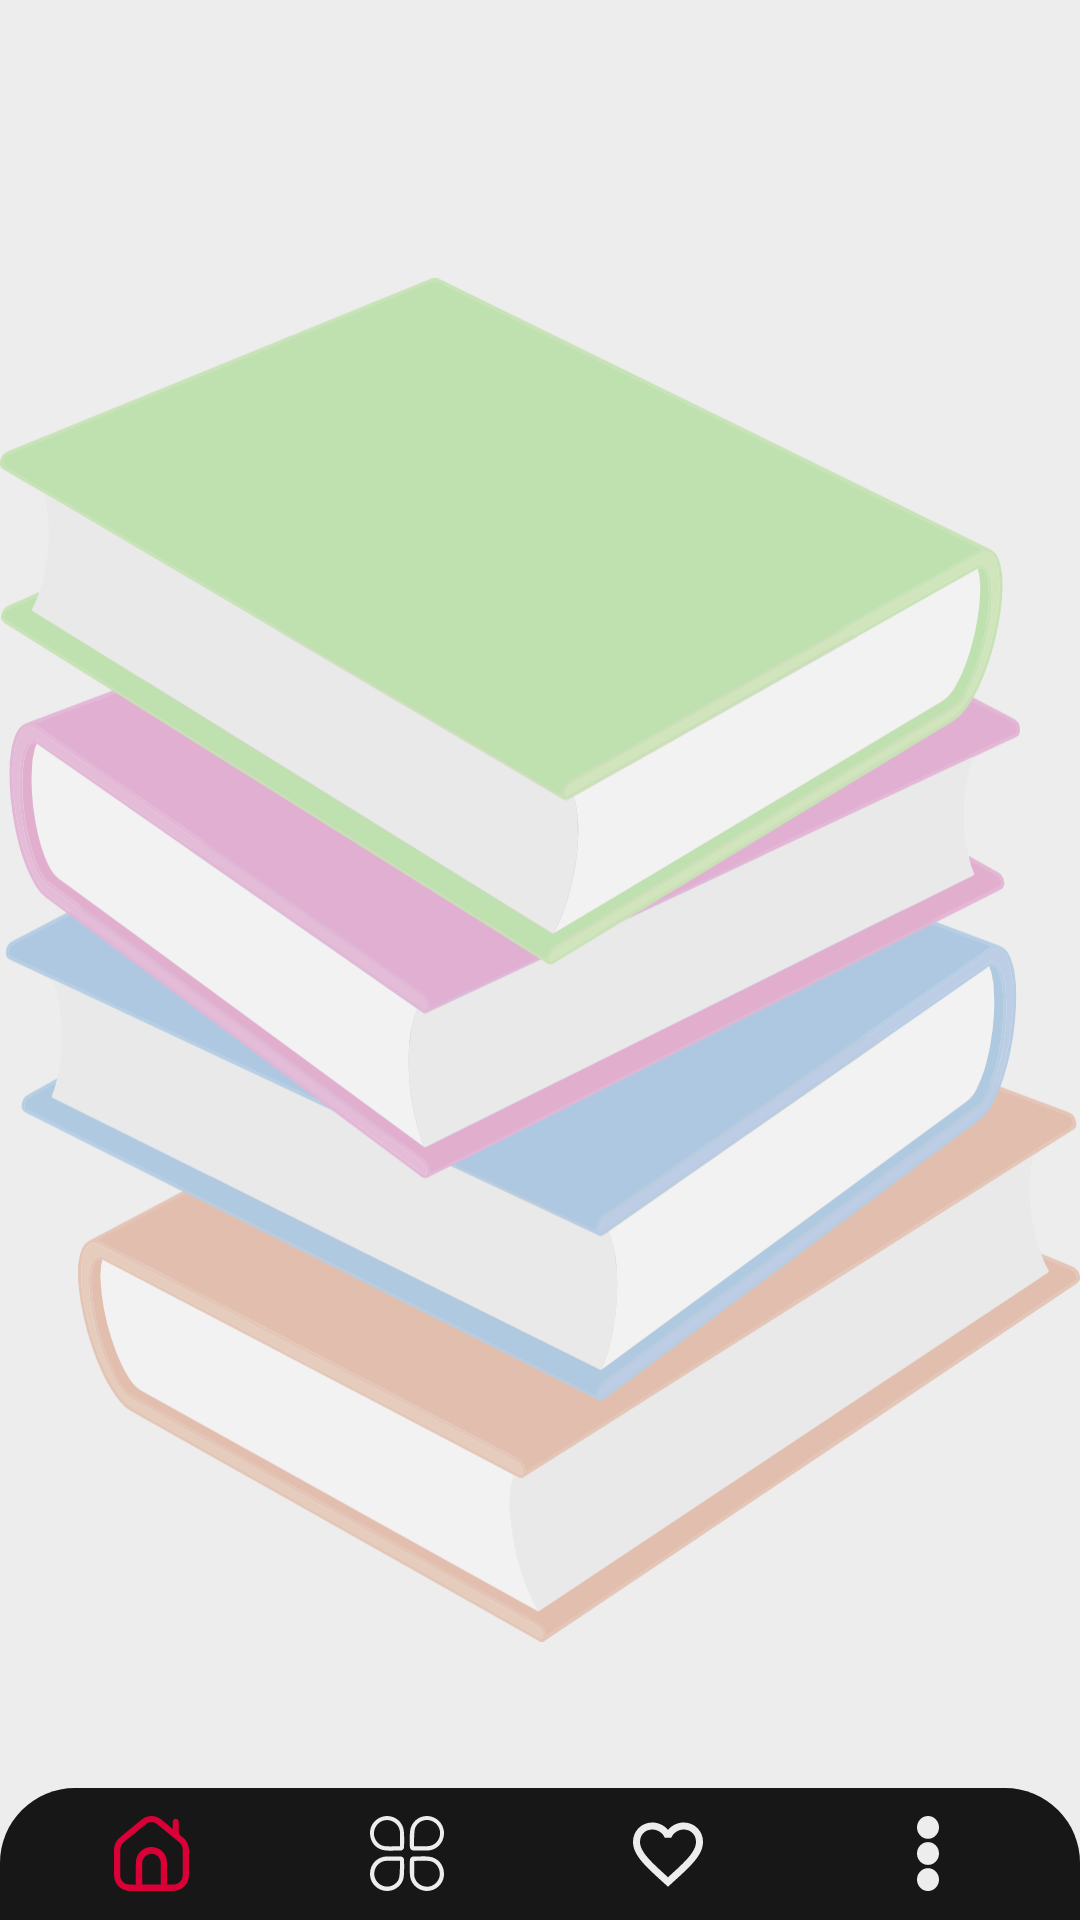

The Android layout XML behind this screen, and the referenced resources:
<!-- AndroidManifest.xml: application theme Theme.Library -->
<!-- res/layout/activity_main.xml -->
<?xml version="1.0" encoding="utf-8"?>
<androidx.constraintlayout.widget.ConstraintLayout xmlns:android="http://schemas.android.com/apk/res/android"
    xmlns:app="http://schemas.android.com/apk/res-auto"
    xmlns:tools="http://schemas.android.com/tools"
    android:layout_width="match_parent"
    android:layout_height="match_parent"
    android:background="@color/main_white"
    tools:context=".MainActivity">

    <ImageView
        android:layout_width="match_parent"
        android:layout_height="match_parent"
        android:src="@drawable/ic_books"
        android:alpha="0.3"/>

    <androidx.fragment.app.FragmentContainerView
        android:id="@+id/fragment_container_view"
        android:layout_width="match_parent"
        android:layout_height="match_parent" />

    <LinearLayout
        android:id="@+id/linearLayout"
        android:layout_width="0dp"
        android:layout_height="wrap_content"
        android:background="@drawable/choices_bg"
        android:orientation="horizontal"
        android:padding="8dp"
        android:paddingTop="16dp"
        android:paddingBottom="16dp"
        app:layout_constraintBottom_toBottomOf="parent"
        app:layout_constraintEnd_toEndOf="parent"
        app:layout_constraintStart_toStartOf="parent">

        <ImageView
            android:id="@+id/home_img"
            android:layout_width="25dp"
            android:layout_height="25dp"
            android:layout_gravity="center_vertical"
            android:layout_weight="1"
            android:src="@drawable/ic_home_clicked"
            tools:ignore="ContentDescription" />

        <ImageView
            android:id="@+id/category_img"
            android:layout_width="25dp"
            android:layout_height="25dp"
            android:layout_gravity="center_vertical"
            android:layout_weight="1"
            android:src="@drawable/ic_category"
            tools:ignore="ContentDescription" />

        <ImageView
            android:id="@+id/favorite_img"
            android:layout_width="28dp"
            android:layout_height="28dp"
            android:layout_gravity="center_vertical"
            android:layout_weight="1"
            android:src="@drawable/ic_favorite_border_24"
            tools:ignore="ContentDescription" />

        <ImageView
            android:id="@+id/choices_img"
            android:layout_width="25dp"
            android:layout_height="25dp"
            android:layout_gravity="center_vertical"
            android:layout_weight="1"
            android:src="@drawable/ic_choices"
            tools:ignore="ContentDescription" />

    </LinearLayout>
</androidx.constraintlayout.widget.ConstraintLayout>
<!-- resources referenced by this layout -->
<resources>
  <color name="main_white">#EDEDED</color>
  <!-- drawable choices_bg (drawable) -->
  <?xml version="1.0" encoding="utf-8"?>
  <shape xmlns:android="http://schemas.android.com/apk/res/android" android:shape="rectangle">
      <solid android:color="@color/colorPrimaryDark"/>
      <corners android:topRightRadius="25dp"
          android:topLeftRadius="25dp"/>
  </shape>
  <!-- drawable ic_choices (drawable) -->
  <vector xmlns:android="http://schemas.android.com/apk/res/android"
      android:width="349dp"
      android:height="1147.88dp"
      android:viewportWidth="349"
      android:viewportHeight="1147.88">
    <path
        android:pathData="M174.5,174.5m-174.5,0a174.5,174.5 0,1 1,349 0a174.5,174.5 0,1 1,-349 0"
        android:fillColor="#ededed"/>
    <path
        android:pathData="M174.5,573.94m-174.5,0a174.5,174.5 0,1 1,349 0a174.5,174.5 0,1 1,-349 0"
        android:fillColor="#ededed"/>
    <path
        android:pathData="M174.5,973.38m-174.5,0a174.5,174.5 0,1 1,349 0a174.5,174.5 0,1 1,-349 0"
        android:fillColor="#ededed"/>
  </vector>
  <!-- drawable ic_favorite_border_24 (drawable) -->
  <vector android:height="25dp" android:tint="#EDEDED"
      android:viewportHeight="24" android:viewportWidth="24"
      android:width="25dp" xmlns:android="http://schemas.android.com/apk/res/android">
      <path android:fillColor="@android:color/white" android:pathData="M16.5,3c-1.74,0 -3.41,0.81 -4.5,2.09C10.91,3.81 9.24,3 7.5,3 4.42,3 2,5.42 2,8.5c0,3.78 3.4,6.86 8.55,11.54L12,21.35l1.45,-1.32C18.6,15.36 22,12.28 22,8.5 22,5.42 19.58,3 16.5,3zM12.1,18.55l-0.1,0.1 -0.1,-0.1C7.14,14.24 4,11.39 4,8.5 4,6.5 5.5,5 7.5,5c1.54,0 3.04,0.99 3.57,2.36h1.87C13.46,5.99 14.96,5 16.5,5c2,0 3.5,1.5 3.5,3.5 0,2.89 -3.14,5.74 -7.9,10.05z"/>
  </vector>
  <style name="Theme.Library" parent="Theme.MaterialComponents.DayNight.NoActionBar">
          
          <item name="colorPrimary">@color/colorAccent</item>
          <item name="colorPrimaryVariant">@color/colorPrimaryDark</item>
          <item name="colorOnPrimary">@color/white</item>
          
          <item name="colorSecondary">@color/colorAccent</item>
          <item name="colorSecondaryVariant">@color/teal_700</item>
          <item name="colorOnSecondary">@color/black</item>
          
          <item name="android:statusBarColor" tools:targetApi="l">?attr/colorPrimaryVariant</item>
          
      </style>
  <color name="colorPrimaryDark">#171717</color>
  <color name="colorAccent">#DA0037</color>
  <color name="white">#FFFFFFFF</color>
  <color name="teal_700">#FF018786</color>
  <color name="black">#12000000</color>
</resources>
